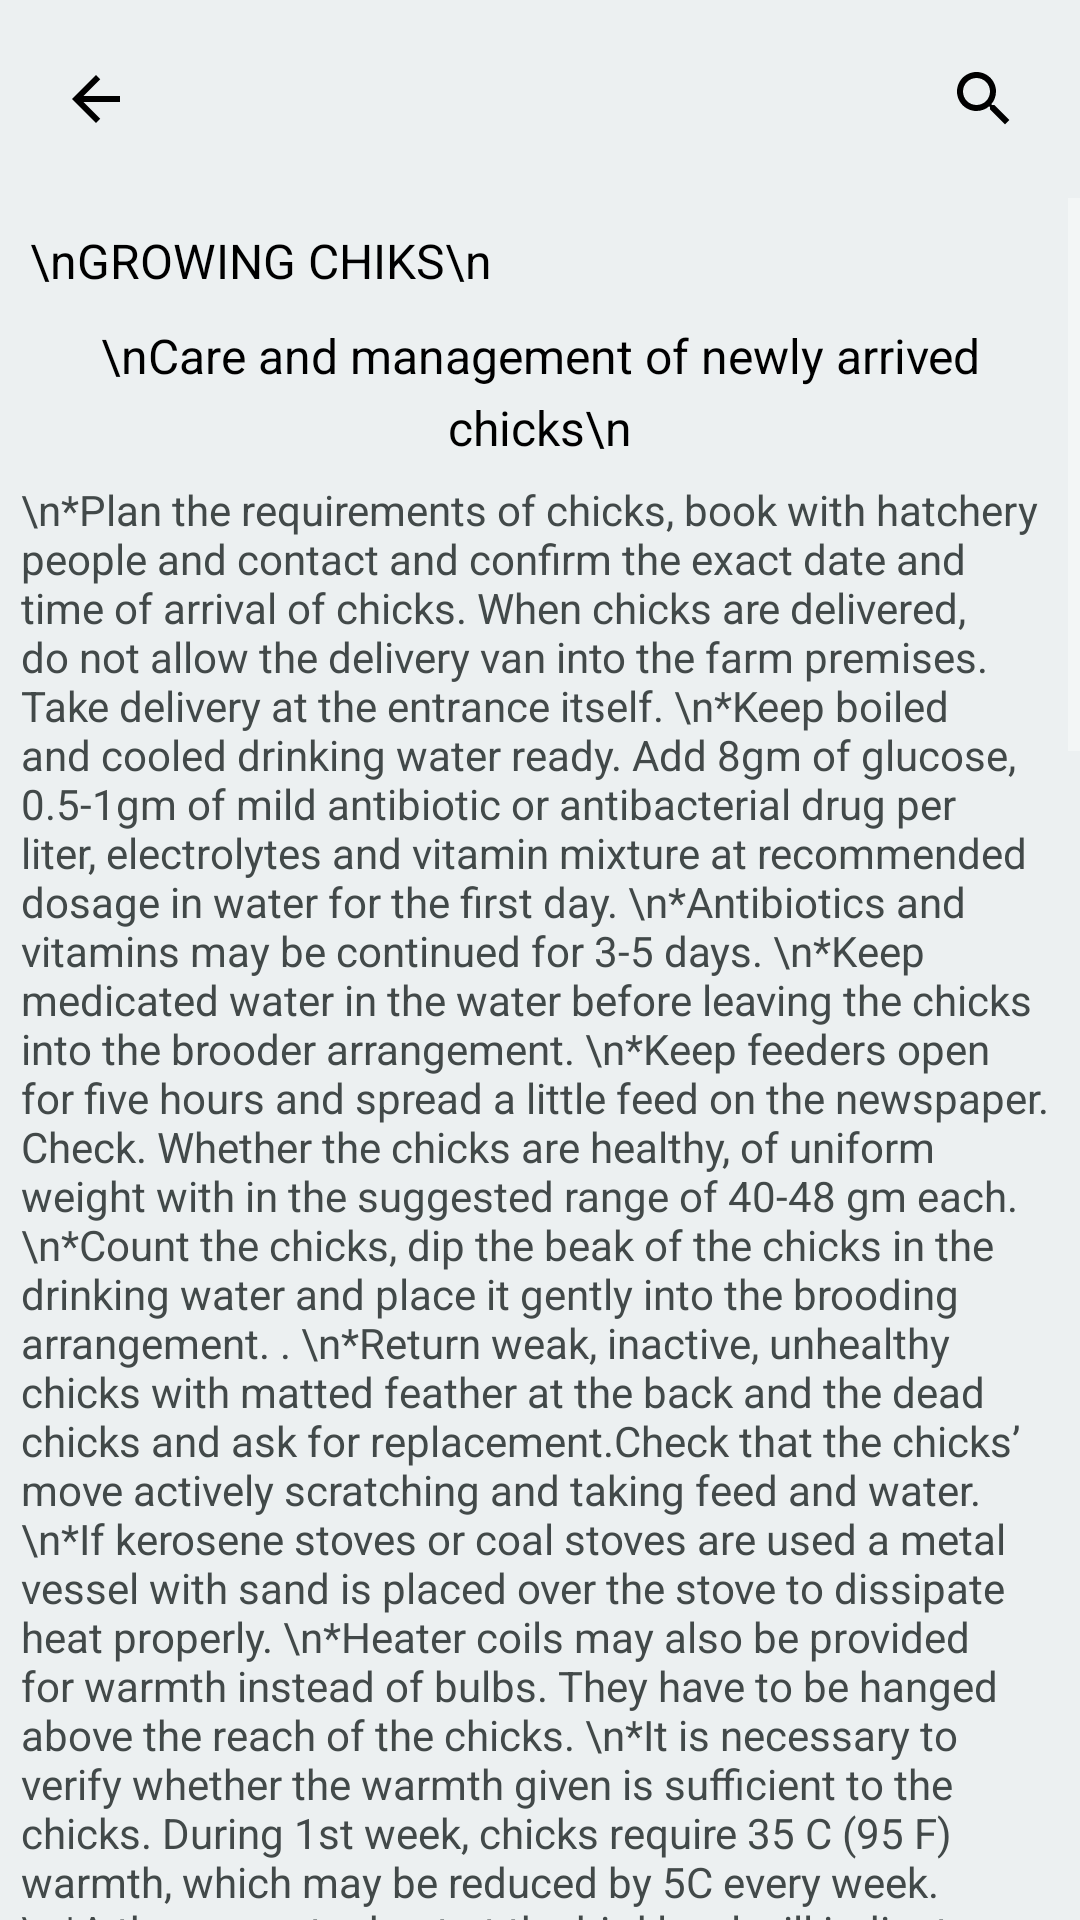

Layout XML and referenced resources for this Android screen:
<!-- AndroidManifest.xml: application theme Theme.AgroApp -->
<!-- res/layout/activity_21.xml -->
<RelativeLayout
    xmlns:android="http://schemas.android.com/apk/res/android"
    xmlns:app="http://schemas.android.com/apk/res-auto"
    xmlns:tools="http://schemas.android.com/tools"
    android:layout_width="match_parent"
    android:layout_height="match_parent"
    android:background="#ECF0F1"
    tools:context=".care.hencare.Activity21">

    <RelativeLayout
        android:id="@+id/rel1"
        android:layout_width="match_parent"
        android:layout_alignParentStart="true"
        android:layout_margin="5dp"
        android:layout_height="?actionBarSize">

        <ImageView
            android:id="@+id/back_pressed"
            android:layout_width="wrap_content"
            android:layout_height="wrap_content"
            android:layout_centerVertical="true"
            android:padding="15dp"
            android:src="@drawable/ic_baseline_arrow_back_24" />

        <ImageView
            android:layout_width="wrap_content"
            android:layout_height="wrap_content"
            android:layout_alignParentRight="true"
            android:layout_centerVertical="true"
            android:padding="15dp"
            android:src="@drawable/ic_baseline_search_24" />

    </RelativeLayout>

    <ScrollView
        android:layout_height="wrap_content"
        android:layout_width="match_parent"
        android:layout_below="@id/rel1">

        <LinearLayout
            android:layout_width="match_parent"
            android:layout_height="wrap_content"
            android:layout_margin="5dp"
            android:orientation="vertical">

            <TextView
                android:layout_width="wrap_content"
                android:layout_height="wrap_content"
                android:text="\nGROWING CHIKS\n"
                android:lineSpacingExtra="5sp"
                android:layout_marginTop="10dp"
                android:textAlignment="center"
                android:textSize="16sp"
                android:layout_margin="5dp"
                android:textColor="#000000"/>

            <TextView
                android:layout_width="wrap_content"
                android:layout_height="wrap_content"
                android:text="\nCare and management of newly arrived chicks\n"
                android:lineSpacingExtra="5sp"
                android:layout_marginTop="10dp"
                android:textAlignment="center"
                android:textSize="16sp"
                android:layout_margin="5dp"
                android:textColor="#000000"/>

            <TextView
                android:layout_width="wrap_content"
                android:layout_height="wrap_content"
                android:text="\n*Plan the requirements of chicks, book with hatchery people and contact and confirm the exact date and time of arrival of chicks. When chicks are delivered, do not allow the delivery van into the farm premises. Take delivery at the entrance itself.
\n*Keep boiled and cooled drinking water ready. Add 8gm of glucose, 0.5-1gm of mild antibiotic or antibacterial drug per liter, electrolytes and vitamin mixture at recommended dosage in water for the first day.
\n*Antibiotics and vitamins may be continued for 3-5 days.
\n*Keep medicated water in the water before leaving the chicks into the brooder arrangement.
\n*Keep feeders open for five hours and spread a little feed on the newspaper. Check. Whether the chicks are healthy, of uniform weight with in the suggested range of 40-48 gm each.
\n*Count the chicks, dip the beak of the chicks in the drinking water and place it gently into the brooding arrangement. .
\n*Return weak, inactive, unhealthy chicks with matted feather at the back and the dead chicks and ask for replacement.Check that the chicks’ move actively scratching and taking feed and water.
\n*If kerosene stoves or coal stoves are used a metal vessel with sand is placed over the stove to dissipate heat properly.
\n*Heater coils may also be provided for warmth instead of bulbs. They have to be hanged above the reach of the chicks.
\n*It is necessary to verify whether the warmth given is sufficient to the chicks. During 1st week, chicks require 35 C (95 F) warmth, which may be reduced by 5C every week.
\n*A thermometer kept at the bird level will indicate the temperature.
\n*However, more practical way of assessing the adequacy of warmth provided is by watching the distribution of chicks with in the brooder guard management. If they are crowd under or near the source of heat, then the warmth given is not sufficient. Then a bulb may be added to the hover or the height of the hover may be brought down.
\n*If chicks have moved to the periphery and are reluctant to come to the centre under heat source, then temperature in the environment is higher than required. The hover may be pushed up or a bulb removed.
\n*If the chicks feel comfortable at the given temperature, they walk actively throughout the area unmindful of the heat provided and some taking rest setting their head down on the side, the posture being given the name as chick comfort.
\n*Particularly, the hover may be put on for 22 hours in a day switching it off for only 30 minutes during the night. Later on, lighting for heat may be given during night only up to the end of 2nd or 3rd week, depending on the season. It may be restricted to one-week only during peak summer and extended to three weeks during winter or rainy seasons. In such seasons, it is advisable to close sides of the house with thick curtains during first week."
                android:padding="2dp"
                android:textColor="#424949"
                android:textSize="14sp"/>

            <ImageView
                android:layout_width="300dp"
                android:layout_height="200dp"
                android:layout_gravity="center"
                android:src="@drawable/henh9"/>

            <TextView
                android:layout_width="wrap_content"
                android:layout_height="wrap_content"
                android:layout_marginTop="5dp"
                android:text="\nCare of growing chicks\n"
                android:textColor="#000000"
                android:textAlignment="center"
                android:padding="2dp"
                android:textSize="14sp"/>

            <TextView
                android:layout_width="wrap_content"
                android:layout_height="wrap_content"
                android:text="The brooder and artificial heat should be removed after about 6 weeks of age. Cull and dispose of unthrifty and sick chicks. Floor space should be 0.095-0.19 m2 floor space per bird. From 8 weeks of age, place the birds on a grower feed. A formula that can be used is given below.\n"
                android:padding="2dp"
                android:textColor="#424949"
                android:textSize="14sp"/>

            <TextView
                android:layout_width="wrap_content"
                android:layout_height="wrap_content"
                android:layout_marginTop="5dp"
                android:text="\nComposition of grower ration\n"
                android:textColor="#000000"
                android:textAlignment="center"
                android:padding="2dp"
                android:textSize="14sp"/>

            <ImageView
                android:layout_width="300dp"
                android:layout_height="200dp"
                android:layout_gravity="center"
                android:src="@drawable/hentab9"/>

            <TextView
                android:layout_width="wrap_content"
                android:layout_height="wrap_content"
                android:layout_marginTop="5dp"
                android:text="\nAverage feed consumption of egg type birds during growing period\n"
                android:textColor="#000000"
                android:textAlignment="center"
                android:padding="2dp"
                android:textSize="14sp"/>

            <ImageView
                android:layout_width="300dp"
                android:layout_height="200dp"
                android:layout_gravity="center"
                android:src="@drawable/hentab10"/>

        </LinearLayout>

    </ScrollView>

</RelativeLayout>
<!-- resources referenced by this layout -->
<resources>
  <!-- drawable henh9: jpg bitmap (drawable, 32836 bytes) -->
  <!-- drawable hentab10: jpg bitmap (drawable, 32630 bytes) -->
  <!-- drawable hentab9: jpg bitmap (drawable, 36722 bytes) -->
  <!-- drawable ic_baseline_arrow_back_24 (drawable) -->
  <vector xmlns:android="http://schemas.android.com/apk/res/android"
      android:width="24dp"
      android:height="24dp"
      android:viewportWidth="24"
      android:viewportHeight="24"
      android:tint="?attr/cardBackgroundColor"
      android:autoMirrored="true">
    <path
        android:fillColor="@color/black"
        android:pathData="M20,11H7.83l5.59,-5.59L12,4l-8,8 8,8 1.41,-1.41L7.83,13H20v-2z"/>
  </vector>
  <!-- drawable ic_baseline_search_24 (drawable) -->
  <vector xmlns:android="http://schemas.android.com/apk/res/android"
      android:width="24dp"
      android:height="24dp"
      android:viewportWidth="24"
      android:viewportHeight="24"
      android:tint="?attr/cardBackgroundColor">
    <path
        android:fillColor="@android:color/black"
        android:pathData="M15.5,14h-0.79l-0.28,-0.27C15.41,12.59 16,11.11 16,9.5 16,5.91 13.09,3 9.5,3S3,5.91 3,9.5 5.91,16 9.5,16c1.61,0 3.09,-0.59 4.23,-1.57l0.27,0.28v0.79l5,4.99L20.49,19l-4.99,-5zM9.5,14C7.01,14 5,11.99 5,9.5S7.01,5 9.5,5 14,7.01 14,9.5 11.99,14 9.5,14z"/>
  </vector>
  <style name="Theme.AgroApp" parent="Theme.MaterialComponents.NoActionBar">
          
  
          <item name="colorPrimary">#888888</item>
          <item name="colorPrimaryVariant">@color/purple_700</item>
          <item name="colorOnPrimary">@color/white</item>
          
          <item name="colorSecondary">@color/teal_200</item>
          <item name="colorSecondaryVariant">@color/teal_700</item>
          <item name="colorOnSecondary">@color/black</item>
          
          <item name="android:statusBarColor" tools:targetApi="l">?attr/colorPrimaryVariant</item>
          
      </style>
  <color name="black">#FF000000</color>
  <color name="purple_700">#FF3700B3</color>
  <color name="white">#FFFFFFFF</color>
  <color name="teal_200">#FF03DAC5</color>
  <color name="teal_700">#FF018786</color>
</resources>
